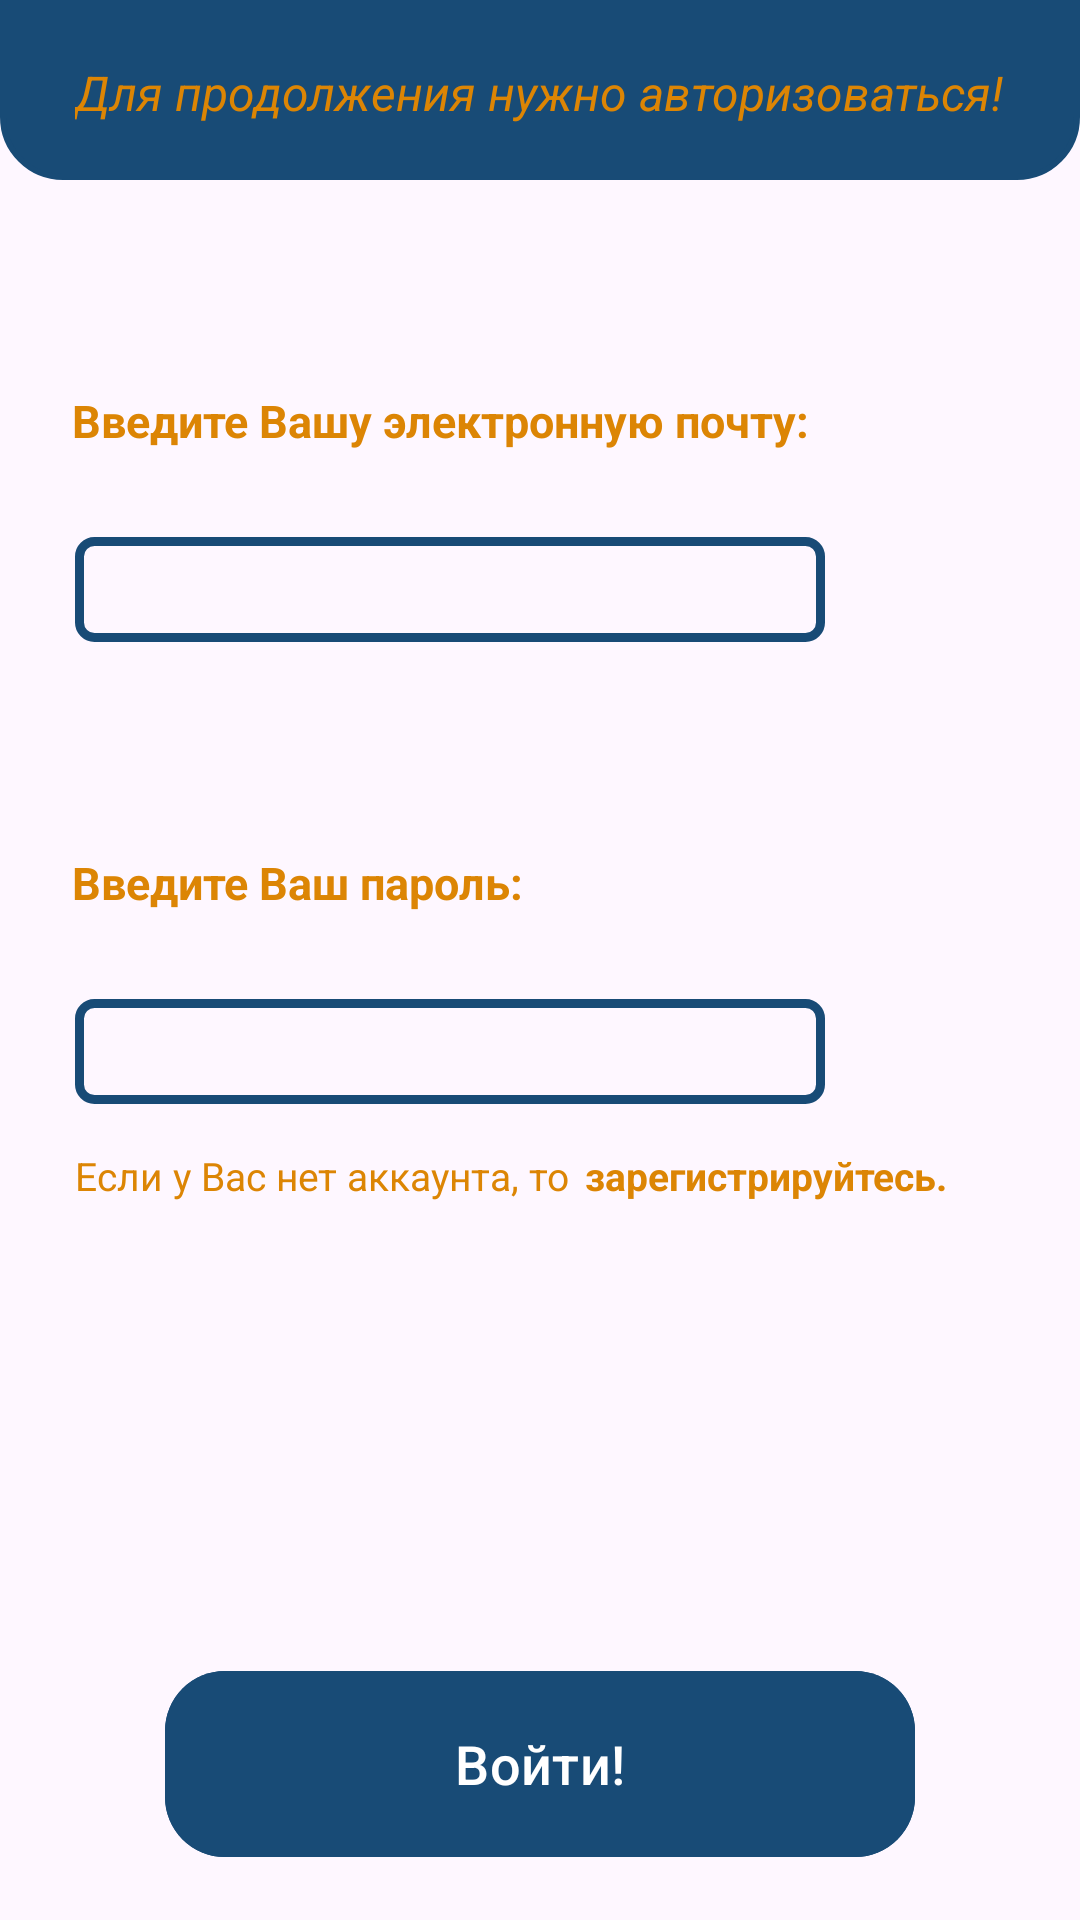

Android layout source for this screen:
<!-- AndroidManifest.xml: application theme Theme.LanguageARM -->
<!-- res/layout/authorization_activity.xml -->
<?xml version="1.0" encoding="utf-8"?>
<LinearLayout xmlns:android="http://schemas.android.com/apk/res/android"
    xmlns:app="http://schemas.android.com/apk/res-auto"
    xmlns:tools="http://schemas.android.com/tools"
    android:layout_width="match_parent"
    android:layout_height="match_parent"
    tools:context=".authorization"
    android:orientation="vertical"

    >


    <LinearLayout
        android:layout_width="match_parent"
        android:layout_height="60dp"
        android:background="@drawable/rectanglecircle"
        android:backgroundTint="@color/backgroudcolor"
        android:orientation="vertical">

        <TextView
            android:layout_width="wrap_content"
            android:layout_height="wrap_content"
            android:layout_gravity="center"
            android:layout_marginTop="20dp"
            android:text="Для продолжения нужно авторизоваться!"
            android:textColor="@color/orange"
            android:textSize="16dp"
            android:textStyle="italic" />
    </LinearLayout>

    <LinearLayout
        android:layout_width="match_parent"
        android:layout_marginTop="70dp"
        android:layout_height="wrap_content"
        android:orientation="vertical">


        <TextView
            android:layout_width="wrap_content"
            android:layout_height="49dp"
            android:layout_marginLeft="24dp"
            android:text="Введите Вашу электронную почту:"
            android:textColor="@color/orange"
            android:textSize="15dp"
            android:textStyle="bold" />

        <EditText
            android:layout_marginLeft="25dp"
            android:layout_width="250dp"
            android:layout_height="35dp"
            android:maxLines="1"
            android:id="@+id/mailAutoriz"
            android:background="@drawable/customedittext"
            />

    </LinearLayout>
    <LinearLayout
        android:layout_width="match_parent"
        android:layout_marginTop="70dp"
        android:layout_height="wrap_content"
        android:orientation="vertical">


        <TextView
            android:layout_width="match_parent"
            android:layout_height="49dp"
            android:text="Введите Ваш пароль:"
            android:textColor="@color/orange"
            android:layout_marginLeft="24dp"
            android:textSize="15dp"
            android:textStyle="bold" />

        <EditText
            android:layout_marginLeft="25dp"
            android:layout_width="250dp"
            android:layout_height="35dp"
            android:id="@+id/PassAutoriz"
            android:maxLines="1"
            android:background="@drawable/customedittext"
            android:inputType="textPassword"
            />

    </LinearLayout>

    <LinearLayout
        android:layout_width="wrap_content"
        android:layout_height="50dp"
        android:layout_marginLeft="25dp"
        android:layout_marginTop="15dp"
        android:gravity="top"
        android:orientation="horizontal">

        <TextView

            android:layout_width="wrap_content"
            android:layout_height="wrap_content"
            android:text="Если у Вас нет аккаунта, то"
            android:textSize="13dp"
            android:textColor="@color/orange"/>

        <TextView
            android:layout_marginLeft="5dp"
            android:layout_width="wrap_content"
            android:layout_height="wrap_content"
            android:onClick="SignUp"
            android:text="зарегистрируйтесь."
            android:textSize="13dp"
            android:textColor="@color/orange"
            android:textStyle="bold"/>

    </LinearLayout>

    <com.google.android.material.button.MaterialButton
        app:cornerRadius="20dp"
        android:id="@+id/btnAutoriz"
        android:layout_marginTop="120dp"
        android:layout_gravity="center"
        android:layout_width="250dp"
        android:layout_height="70dp"
        android:text="Войти!"
        android:textSize="18dp"
        android:backgroundTint="@color/backgroudcolor"
        android:padding="13dp" />

</LinearLayout>
<!-- resources referenced by this layout -->
<resources>
  <color name="backgroudcolor">#184B76</color>
  <color name="orange">#DC8504</color>
  <!-- drawable customedittext (drawable) -->
  <?xml version="1.0" encoding="utf-8"?>
  <shape xmlns:android="http://schemas.android.com/apk/res/android"
      android:shape="rectangle">
  
  
  
  
  
      <stroke android:width="3dp" android:color="@color/backgroudcolor">
  
      </stroke>
  
   <corners android:radius="5dp" ></corners>
  </shape>
  <!-- drawable rectanglecircle (drawable) -->
  <?xml version="1.0" encoding="utf-8"?>
  <selector xmlns:android="http://schemas.android.com/apk/res/android">
  
      <item>
          <shape>
              <corners
                 android:bottomLeftRadius="20dp"
                  android:bottomRightRadius="20dp"/>
              <stroke android:width="2dp"/>
          </shape>
      </item>
  </selector>
  <style name="Theme.LanguageARM" parent="Base.Theme.LanguageARM" />
  <style name="Base.Theme.LanguageARM" parent="Theme.Material3.DayNight.NoActionBar">
          
          
      </style>
</resources>
